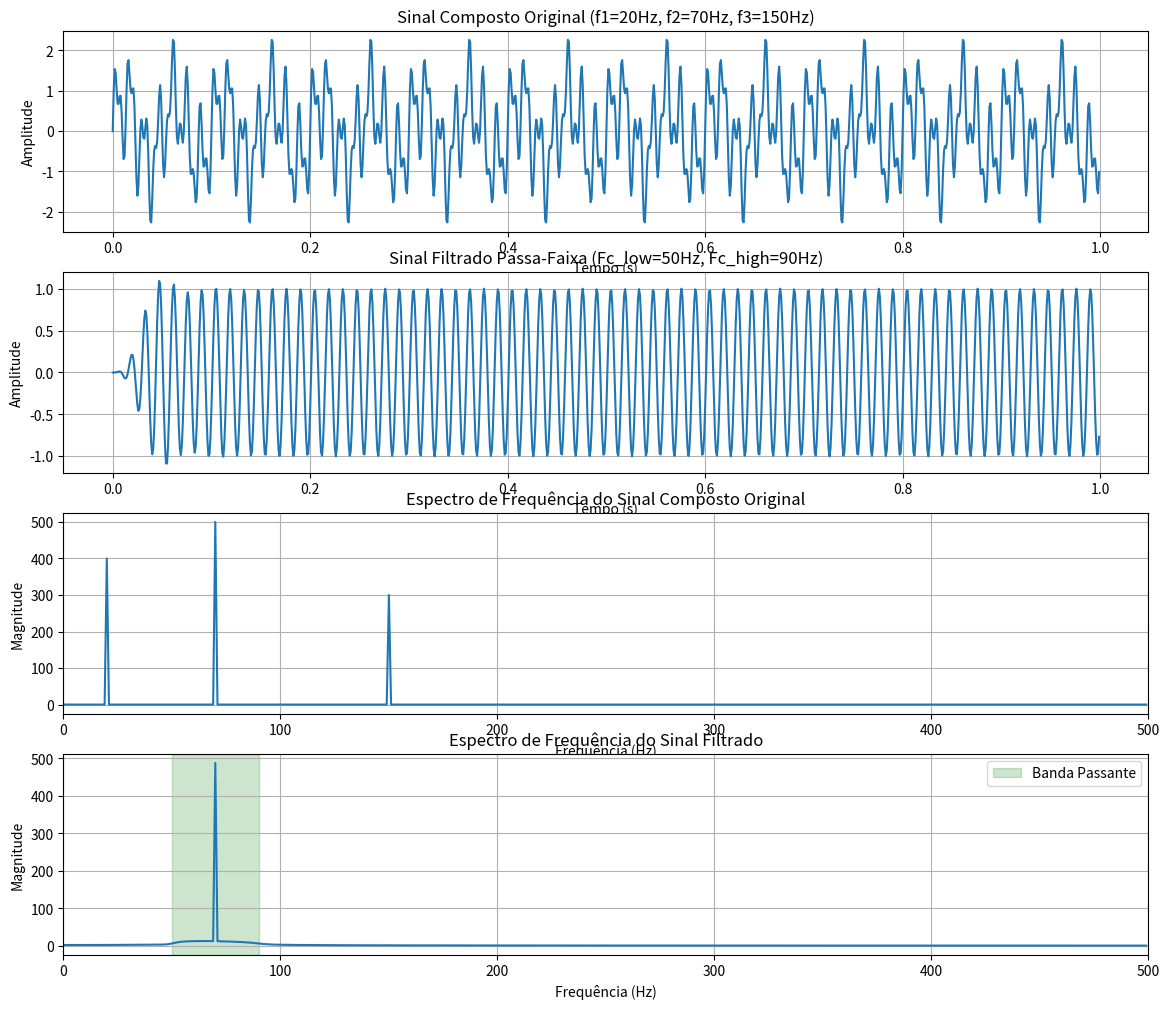

Write Python code to recreate this figure.
import numpy as np
import matplotlib.pyplot as plt
from scipy.signal import butter, lfilter, freqz

# --- Teoria --- #
# Questão 7: Projetar um filtro passa-faixa para selecionar uma frequência específica em um sinal composto; verificar o resultado no domínio da frequência.
#
# Teoria:
# Um filtro passa-faixa (bandpass filter) é projetado para permitir a passagem de componentes de frequência dentro de uma faixa específica e atenuar (ou bloquear) as frequências fora dessa faixa. Isso é particularmente útil quando se deseja isolar uma componente de sinal específica de um sinal composto que contém múltiplas frequências.
#
# O projeto de um filtro passa-faixa Butterworth envolve a definição de duas frequências de corte: uma inferior (fc_low) e uma superior (fc_high). A função `butter` da `scipy.signal` pode ser utilizada para projetar este tipo de filtro, especificando `btype="bandpass"`. A ordem do filtro determina a inclinação da transição entre as bandas passante e de rejeição.
#
# Para verificar o resultado no domínio da frequência, é comum utilizar a Transformada Rápida de Fourier (FFT) para analisar o espectro de frequência do sinal original e do sinal filtrado. Espera-se que, após a filtragem, a componente de frequência desejada seja proeminente, enquanto as outras frequências sejam significativamente atenuadas.

# --- Parâmetros do Sinal --- #
fs = 1000  # Frequência de amostragem (Hz)
T = 1      # Duração do sinal (segundos)
n = int(T * fs) # Número de amostras
t = np.linspace(0, T, n, endpoint=False) # Vetor de tempo

# Sinal composto com três senoides
f1 = 20    # Frequência baixa (Hz)
f2 = 70    # Frequência de interesse (Hz)
f3 = 150   # Frequência alta (Hz)
A1 = 0.8   # Amplitude da primeira senoide
A2 = 1.0   # Amplitude da segunda senoide
A3 = 0.6   # Amplitude da terceira senoide

sinal_composto = A1 * np.sin(2 * np.pi * f1 * t) + \
                 A2 * np.sin(2 * np.pi * f2 * t) + \
                 A3 * np.sin(2 * np.pi * f3 * t)

# --- Projeto do Filtro Passa-Faixa --- #
fc_low = 50   # Frequência de corte inferior (Hz)
fc_high = 90  # Frequência de corte superior (Hz)
ordem = 5     # Ordem do filtro

# Normaliza as frequências de corte para o intervalo [0, 1]
nyquist = 0.5 * fs
normal_cutoff_low = fc_low / nyquist
normal_cutoff_high = fc_high / nyquist

b, a = butter(ordem, [normal_cutoff_low, normal_cutoff_high], btype="bandpass", analog=False)

# --- Aplicação do Filtro --- #
sinal_filtrado = lfilter(b, a, sinal_composto)

# --- Análise no Domínio da Frequência (FFT) --- #
# Sinal Composto
fft_sinal_composto = np.fft.fft(sinal_composto)
freq_sinal = np.fft.fftfreq(n, d=1/fs)

# Sinal Filtrado
fft_sinal_filtrado = np.fft.fft(sinal_filtrado)

# --- Plotagem dos Resultados --- #
plt.figure(figsize=(14, 12))

# Sinal Composto Original no Tempo
plt.subplot(4, 1, 1)
plt.plot(t, sinal_composto)
plt.title("Sinal Composto Original (f1={}Hz, f2={}Hz, f3={}Hz)"
          .format(f1, f2, f3))
plt.xlabel("Tempo (s)")
plt.ylabel("Amplitude")
plt.grid(True)

# Sinal Filtrado no Tempo
plt.subplot(4, 1, 2)
plt.plot(t, sinal_filtrado)
plt.title("Sinal Filtrado Passa-Faixa (Fc_low={}Hz, Fc_high={}Hz)"
          .format(fc_low, fc_high))
plt.xlabel("Tempo (s)")
plt.ylabel("Amplitude")
plt.grid(True)

# Espectro de Frequência do Sinal Composto
plt.subplot(4, 1, 3)
plt.plot(freq_sinal[:n//2], np.abs(fft_sinal_composto[:n//2]))
plt.title("Espectro de Frequência do Sinal Composto Original")
plt.xlabel("Frequência (Hz)")
plt.ylabel("Magnitude")
plt.xlim(0, fs/2)
plt.grid(True)

# Espectro de Frequência do Sinal Filtrado
plt.subplot(4, 1, 4)
plt.plot(freq_sinal[:n//2], np.abs(fft_sinal_filtrado[:n//2]))
plt.axvspan(fc_low, fc_high, color="green", alpha=0.2, label="Banda Passante")
plt.title("Espectro de Frequência do Sinal Filtrado")
plt.xlabel("Frequência (Hz)")
plt.ylabel("Magnitude")
plt.xlim(0, fs/2)
plt.grid(True)
plt.legend()
